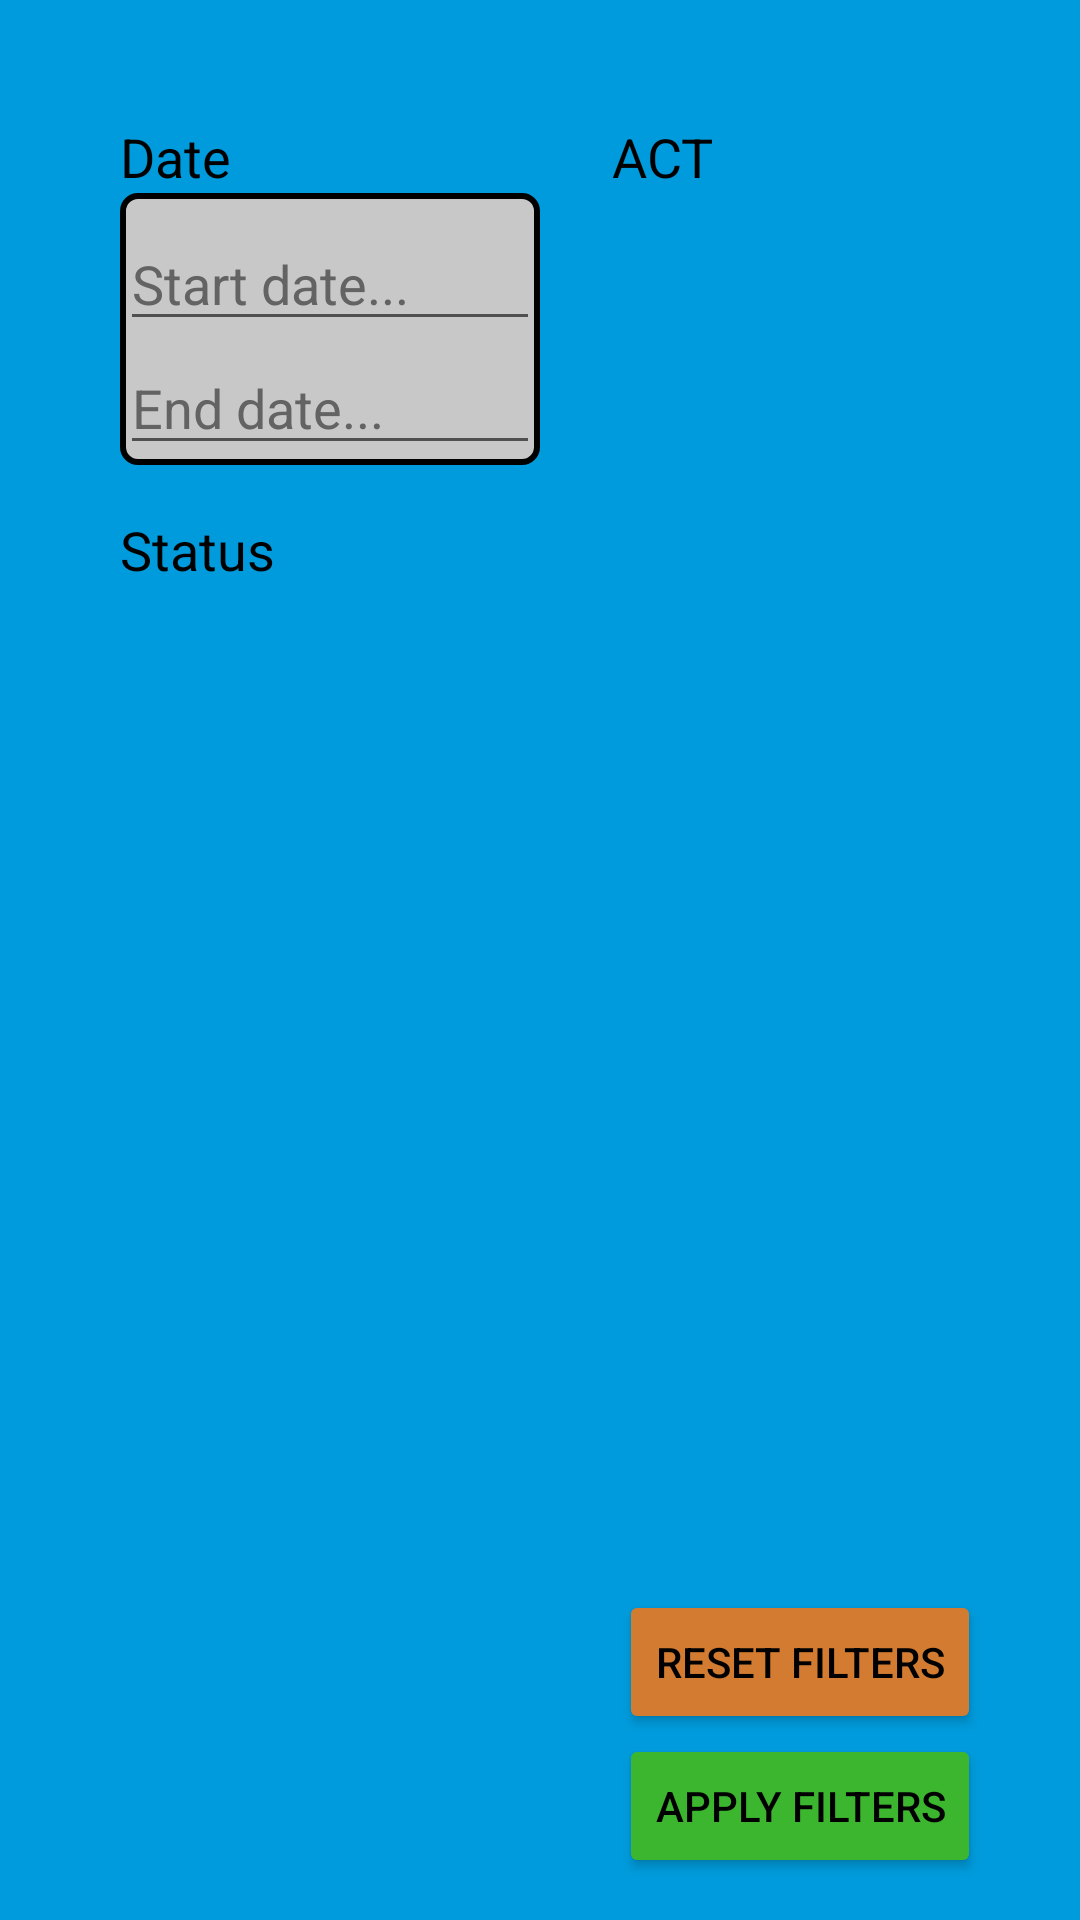

Here is an Android app screen rendered from its layout file. Give the layout XML and the strings, colors and styles it references.
<!-- AndroidManifest.xml: application theme Theme.Logistics -->
<!-- res/layout/fragment_filter.xml -->
<?xml version="1.0" encoding="utf-8"?>
<androidx.constraintlayout.widget.ConstraintLayout
    xmlns:android="http://schemas.android.com/apk/res/android"
    xmlns:app="http://schemas.android.com/apk/res-auto"
    xmlns:tools="http://schemas.android.com/tools"

    android:id="@+id/filterFragment"
    android:layout_width="match_parent"
    android:layout_height="match_parent"
    tools:context=".ui.filters.FilterFragment"

    android:background="@color/cryoBlue">

    <androidx.constraintlayout.widget.ConstraintLayout
        android:id="@+id/filterSize"
        android:layout_width="140dp"
        android:layout_height="wrap_content"
        android:layout_marginTop="16dp"
        app:layout_constraintEnd_toEndOf="@+id/filterLocations"
        app:layout_constraintStart_toStartOf="@+id/filterLocations"
        app:layout_constraintTop_toBottomOf="@+id/filterLocations"
        tools:context=".ui.filters.FilterFragment">

        <TextView
            android:id="@+id/tvSizeTitle"
            android:layout_width="wrap_content"
            android:layout_height="wrap_content"
            android:text="Size in liter"
            android:textSize="18sp"
            android:textStyle="normal"
            app:layout_constraintStart_toStartOf="parent"
            app:layout_constraintTop_toTopOf="parent" />

        <androidx.constraintlayout.widget.ConstraintLayout
            android:id="@+id/filterSizeBox"
            android:layout_width="match_parent"
            android:layout_height="match_parent"
            android:background="@drawable/rounded_textbox"
            app:layout_constraintStart_toStartOf="parent"
            app:layout_constraintTop_toBottomOf="@+id/tvSizeTitle"
            tools:context=".ui.filters.FilterFragment">

            <androidx.recyclerview.widget.RecyclerView
                android:id="@+id/rvFilterSize"
                android:layout_width="match_parent"
                android:layout_height="match_parent"
                android:orientation="vertical"
                app:layoutManager="androidx.recyclerview.widget.LinearLayoutManager"
                tools:itemCount="2"
                tools:listitem="@layout/filter_item" />
        </androidx.constraintlayout.widget.ConstraintLayout>

    </androidx.constraintlayout.widget.ConstraintLayout>

    <androidx.constraintlayout.widget.ConstraintLayout
        android:id="@+id/filterLocations"
        android:layout_width="140dp"
        android:layout_height="wrap_content"
        android:layout_marginStart="24dp"
        app:layout_constraintStart_toEndOf="@+id/filterAct"
        app:layout_constraintTop_toTopOf="@+id/filterAct"
        tools:context=".ui.filters.FilterFragment">

        <TextView
            android:id="@+id/tvLocationsTitle"
            android:layout_width="wrap_content"
            android:layout_height="wrap_content"
            android:text="Locations"
            android:textSize="18sp"
            android:textStyle="normal"
            app:layout_constraintStart_toStartOf="parent"
            app:layout_constraintTop_toTopOf="parent" />

        <androidx.constraintlayout.widget.ConstraintLayout
            android:id="@+id/filterLocationsBox"
            android:layout_width="match_parent"
            android:layout_height="match_parent"
            android:background="@drawable/rounded_textbox"
            app:layout_constraintStart_toStartOf="parent"
            app:layout_constraintTop_toBottomOf="@+id/tvLocationsTitle"
            tools:context=".ui.filters.FilterFragment">

            <androidx.recyclerview.widget.RecyclerView
                android:id="@+id/rvFilterLocations"
                android:layout_width="match_parent"
                android:layout_height="match_parent"
                android:orientation="vertical"
                app:layoutManager="androidx.recyclerview.widget.LinearLayoutManager"
                tools:itemCount="2"
                tools:listitem="@layout/filter_item" />
        </androidx.constraintlayout.widget.ConstraintLayout>

    </androidx.constraintlayout.widget.ConstraintLayout>

    <androidx.constraintlayout.widget.ConstraintLayout
        android:id="@+id/filterAct"
        android:layout_width="140dp"
        android:layout_height="wrap_content"
        android:layout_marginStart="24dp"
        app:layout_constraintStart_toEndOf="@+id/filterDate"
        app:layout_constraintTop_toTopOf="@+id/filterDate"
        tools:context=".ui.filters.FilterFragment">

        <TextView
            android:id="@+id/tvActTitle"
            android:layout_width="wrap_content"
            android:layout_height="wrap_content"
            android:text="ACT"
            android:textSize="18sp"
            android:textStyle="normal"
            app:layout_constraintStart_toStartOf="parent"
            app:layout_constraintTop_toTopOf="parent" />

        <androidx.constraintlayout.widget.ConstraintLayout
            android:id="@+id/filterActBox"
            android:layout_width="match_parent"
            android:layout_height="match_parent"
            android:background="@drawable/rounded_textbox"
            app:layout_constraintStart_toStartOf="parent"
            app:layout_constraintTop_toBottomOf="@+id/tvActTitle"
            tools:context=".ui.filters.FilterFragment">

            <androidx.recyclerview.widget.RecyclerView
                android:id="@+id/rvFilterAct"
                android:layout_width="match_parent"
                android:layout_height="match_parent"
                android:orientation="vertical"
                app:layoutManager="androidx.recyclerview.widget.LinearLayoutManager"
                tools:itemCount="2"
                tools:listitem="@layout/filter_item" />
        </androidx.constraintlayout.widget.ConstraintLayout>

    </androidx.constraintlayout.widget.ConstraintLayout>

    <androidx.constraintlayout.widget.ConstraintLayout
        android:id="@+id/filterSettings"
        android:layout_width="187dp"
        android:layout_height="110dp"
        app:layout_constraintBottom_toBottomOf="parent"
        app:layout_constraintEnd_toEndOf="parent">

        <Button
            android:id="@+id/bFilterReset"
            android:layout_width="wrap_content"
            android:layout_height="wrap_content"
            android:backgroundTint="#D37C31"
            android:text="RESET FILTERS"
            android:textColor="#000000"
            app:layout_constraintEnd_toEndOf="parent"
            app:layout_constraintStart_toStartOf="parent"
            app:layout_constraintTop_toTopOf="parent" />

        <Button
            android:id="@+id/bFilterApply"
            android:layout_width="wrap_content"
            android:layout_height="wrap_content"
            android:backgroundTint="#3CB62E"
            android:text="APPLY FILTERS"
            android:textColor="#000000"
            app:layout_constraintEnd_toEndOf="parent"
            app:layout_constraintStart_toStartOf="parent"
            app:layout_constraintTop_toBottomOf="@+id/bFilterReset" />
    </androidx.constraintlayout.widget.ConstraintLayout>

    <androidx.constraintlayout.widget.ConstraintLayout
        android:id="@+id/filterStatus"
        android:layout_width="140dp"
        android:layout_height="wrap_content"
        android:layout_marginStart="40dp"
        android:layout_marginTop="16dp"
        app:layout_constraintStart_toStartOf="parent"
        app:layout_constraintTop_toBottomOf="@+id/filterDate"
        tools:context=".ui.filters.FilterFragment">

        <TextView
            android:id="@+id/tvStatusTitle"
            android:layout_width="wrap_content"
            android:layout_height="wrap_content"
            android:text="Status"
            android:textSize="18sp"
            android:textStyle="normal"
            app:layout_constraintStart_toStartOf="parent"
            app:layout_constraintTop_toTopOf="parent" />

        <androidx.constraintlayout.widget.ConstraintLayout
            android:id="@+id/filterStatusBox"
            android:layout_width="match_parent"
            android:layout_height="match_parent"
            android:background="@drawable/rounded_textbox"
            app:layout_constraintStart_toStartOf="parent"
            app:layout_constraintTop_toBottomOf="@+id/tvStatusTitle"
            tools:context=".ui.filters.FilterFragment">

            <androidx.recyclerview.widget.RecyclerView
                android:id="@+id/rvFilterStatus"
                android:layout_width="match_parent"
                android:layout_height="match_parent"
                android:orientation="vertical"
                app:layoutManager="androidx.recyclerview.widget.LinearLayoutManager"
                tools:itemCount="2"
                tools:listitem="@layout/filter_item" />
        </androidx.constraintlayout.widget.ConstraintLayout>

    </androidx.constraintlayout.widget.ConstraintLayout>

    <androidx.constraintlayout.widget.ConstraintLayout
        android:id="@+id/filterDate"
        android:layout_width="140dp"
        android:layout_height="wrap_content"
        android:layout_marginStart="40dp"
        android:layout_marginTop="40dp"
        app:layout_constraintStart_toStartOf="parent"
        app:layout_constraintTop_toTopOf="parent"
        tools:context=".ui.filters.FilterFragment">

        <TextView
            android:id="@+id/tvDateTitle"
            android:layout_width="wrap_content"
            android:layout_height="wrap_content"
            android:text="Date"
            android:textSize="18sp"
            android:textStyle="normal"
            app:layout_constraintStart_toStartOf="parent"
            app:layout_constraintTop_toTopOf="parent" />

        <androidx.constraintlayout.widget.ConstraintLayout
            android:id="@+id/filterDateBox"
            android:layout_width="match_parent"
            android:layout_height="match_parent"
            android:background="@drawable/rounded_textbox"
            app:layout_constraintStart_toStartOf="parent"
            app:layout_constraintTop_toBottomOf="@+id/tvDateTitle"
            tools:context=".ui.filters.FilterFragment">

            <EditText
                android:id="@+id/etDateStart"
                android:layout_width="wrap_content"
                android:layout_height="wrap_content"
                android:layout_marginTop="8dp"
                android:ems="10"
                android:hint="Start date..."
                android:inputType="none"
                android:textColorHint="#636363"
                app:layout_constraintStart_toStartOf="parent"
                app:layout_constraintTop_toTopOf="parent" />

            <EditText
                android:id="@+id/etDateEnd"
                android:layout_width="wrap_content"
                android:layout_height="wrap_content"
                android:ems="10"
                android:hint="End date..."
                android:inputType="none"
                android:textColorHint="#636363"
                app:layout_constraintStart_toStartOf="parent"
                app:layout_constraintTop_toBottomOf="@+id/etDateStart" />
        </androidx.constraintlayout.widget.ConstraintLayout>

    </androidx.constraintlayout.widget.ConstraintLayout>
</androidx.constraintlayout.widget.ConstraintLayout>
<!-- resources referenced by this layout -->
<resources>
  <color name="cryoBlue">#009BDC</color>
  <!-- drawable rounded_textbox (drawable) -->
  <shape xmlns:android="http://schemas.android.com/apk/res/android"
      android:shape="rectangle"
      android:clipToOutline="true">
      <solid android:color="@color/softGrey" />
      <corners android:radius="5dp" />
      <stroke android:width="2dp" android:color="@color/black" />
  </shape>
  <style name="Theme.Logistics" parent="Theme.MaterialComponents.DayNight.DarkActionBar">
          
          <item name="colorPrimary">@color/black</item>
          <item name="colorPrimaryVariant">@color/cryoBlue</item>
          <item name="colorOnPrimary">@color/white</item>
          
          <item name="colorSecondary">@color/teal_200</item>
          <item name="colorSecondaryVariant">@color/teal_700</item>
          <item name="colorOnSecondary">@color/black</item>
          
          <item name="android:statusBarColor">?attr/colorPrimaryVariant</item>
          <item name="android:textColor">@color/black</item>
          <item name="colorAccent">@color/cryoBlue</item>
          
      </style>
  <color name="softGrey">#C8C8C8</color>
  <color name="black">#FF000000</color>
  <color name="white">#FFFFFFFF</color>
  <color name="teal_200">#FF03DAC5</color>
  <color name="teal_700">#FF018786</color>
</resources>
